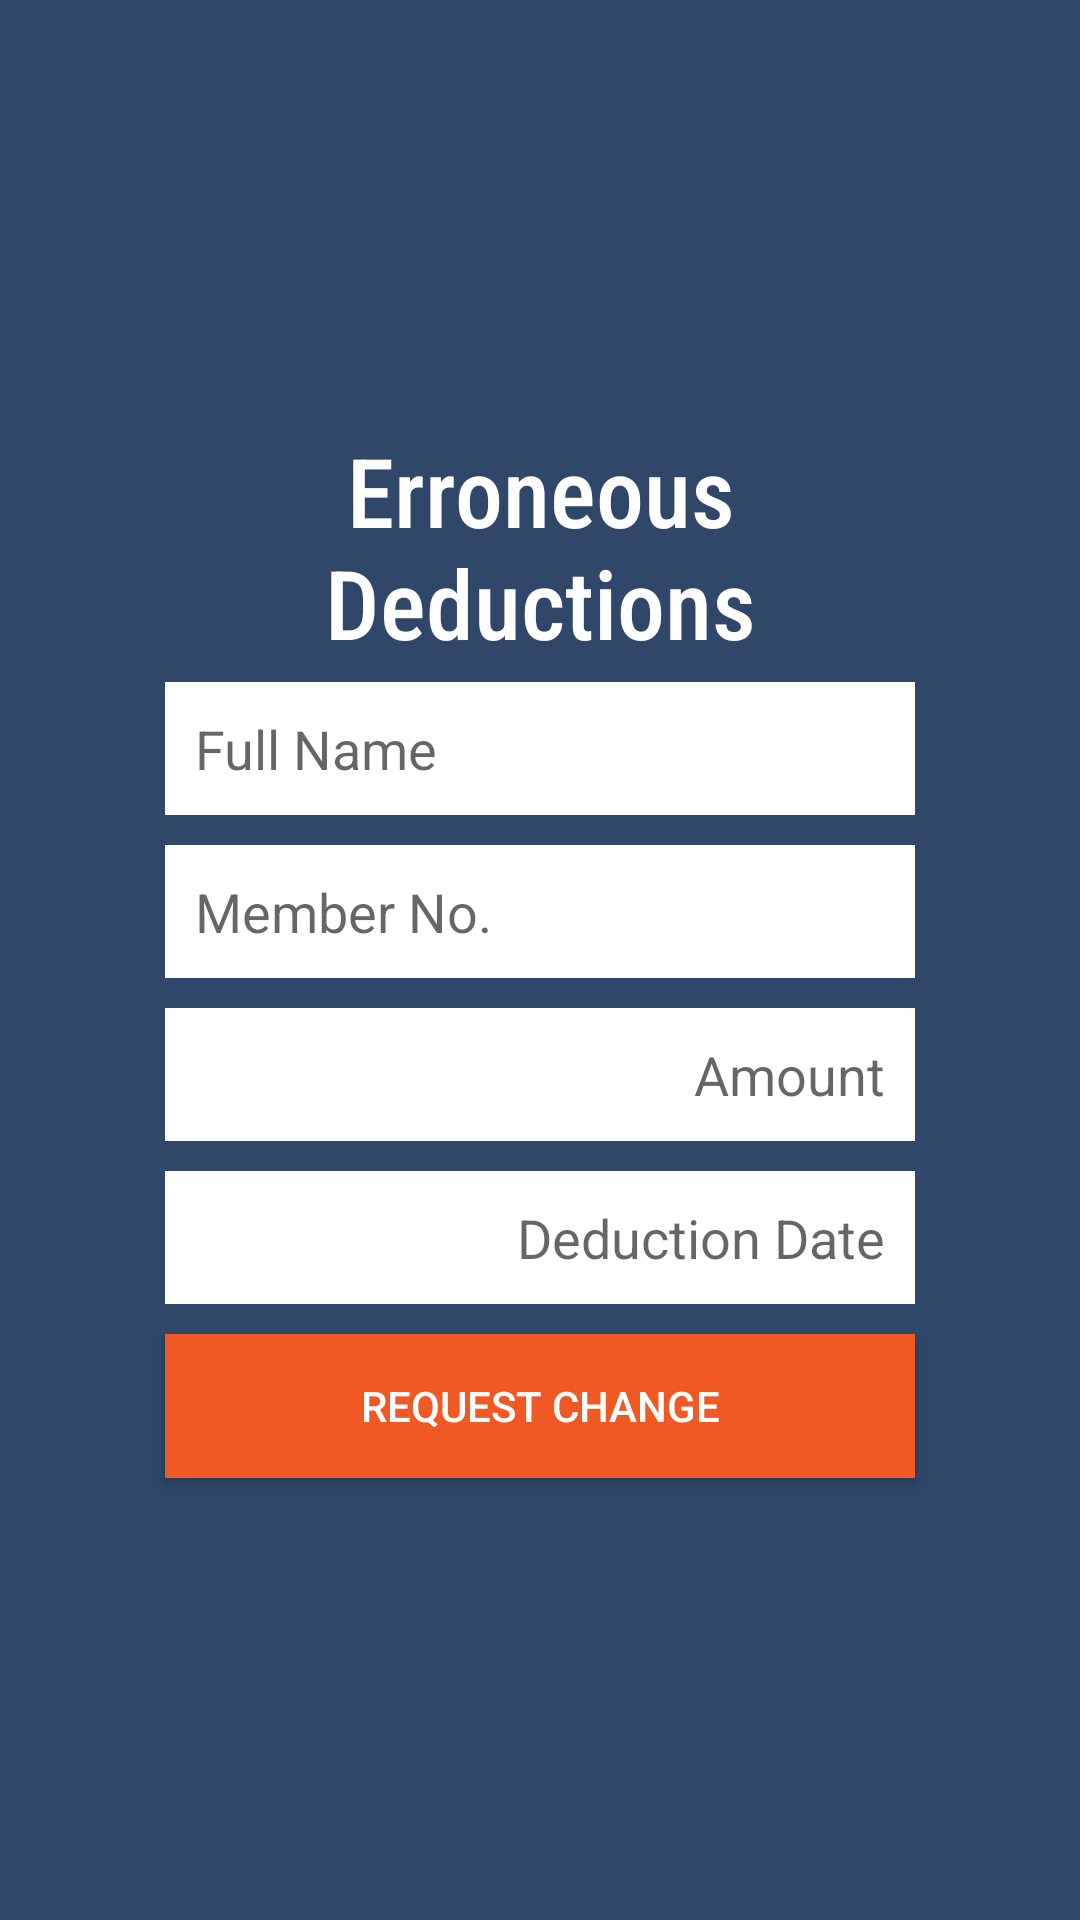

Reconstruct the res/layout file that produces this screen, plus the resources it refers to.
<!-- AndroidManifest.xml: application theme AppTheme -->
<!-- res/layout/activity_errenous_deduction.xml -->
<?xml version="1.0" encoding="utf-8"?>
<ScrollView xmlns:android="http://schemas.android.com/apk/res/android"
    android:layout_width="match_parent"
    android:layout_height="match_parent"
    android:fillViewport="true">
    <LinearLayout xmlns:android="http://schemas.android.com/apk/res/android"
        xmlns:tools="http://schemas.android.com/tools"
        android:layout_width="match_parent"
        android:layout_height="match_parent"
        android:background="#304769"
        android:gravity="center_vertical"
        android:orientation="vertical"
        android:padding="50dp"
        tools:context=".ErrenousDeductionActivity">

        <TextView
            android:layout_width="match_parent"
            android:layout_height="wrap_content"
            android:text="Erroneous Deductions"
            android:fontFamily="sans-serif-condensed-medium"
            android:textColor="@android:color/white"
            android:textSize="32dp"
            android:gravity="center"/>

        <EditText
            android:id="@+id/etFullName"
            android:layout_width="match_parent"
            android:layout_height="wrap_content"
            android:layout_margin="5dp"
            android:background="@android:color/white"
            android:hint="@string/full_name"
            android:inputType="textPersonName"
            android:padding="10dp" />

        <EditText
            android:id="@+id/etMemberNo"
            android:layout_width="match_parent"
            android:layout_height="wrap_content"
            android:layout_margin="5dp"
            android:background="@android:color/white"
            android:hint="Member No."
            android:inputType="text"
            android:padding="10dp" />

        <EditText
            android:id="@+id/etAmount"
            android:layout_width="match_parent"
            android:layout_height="wrap_content"
            android:layout_margin="5dp"
            android:background="@android:color/white"
            android:hint="Amount"
            android:inputType="number"
            android:gravity="right"
            android:padding="10dp" />


        <EditText
            android:id="@+id/etDeductionDate"
            android:layout_width="match_parent"
            android:layout_height="wrap_content"
            android:layout_margin="5dp"
            android:background="@android:color/white"
            android:hint="Deduction Date"
            android:gravity="right"
            android:inputType="text"
            android:padding="10dp" />

        <Button
            android:id="@+id/btnRequestChange"
            android:layout_width="match_parent"
            android:layout_height="wrap_content"
            android:layout_margin="5dp"
            android:background="#f05924"
            android:text="Request Change"
            android:textColor="@android:color/white" />

    </LinearLayout>
</ScrollView>
<!-- resources referenced by this layout -->
<resources>
  <string name="full_name">Full Name</string>
  <style name="AppTheme" parent="Theme.AppCompat.Light.DarkActionBar">
          
          <item name="colorPrimary">@color/colorPrimary</item>
          <item name="colorPrimaryDark">@color/colorPrimaryDark</item>
          <item name="colorAccent">@color/colorAccent</item>
      </style>
  <color name="colorPrimary">#008577</color>
  <color name="colorPrimaryDark">#00574B</color>
  <color name="colorAccent">#D81B60</color>
</resources>
